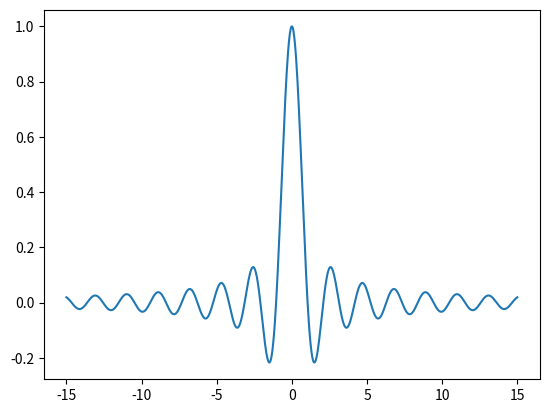

Python code for this plot:
import numpy as np
import matplotlib.pyplot as plt

t = np.linspace(-15, 15, 1000)
t[t == 0] = 1e-20  # Avoid division by zero
y = np.sin(3*t) / (3*t)

plt.figure()
plt.plot(t, y)
plt.show()
